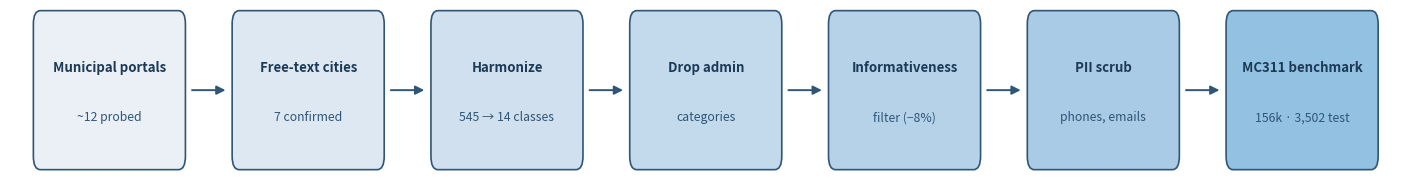

The matplotlib source for this figure: (Note: this script raises an exception after producing the figure.)
"""Generate two schematic figures: corpus-construction flow and taxonomy-boundary graph.
The taxonomy graph edges are the real top confusion pairs from DistilBERT cross-city predictions."""
import os, json
from collections import Counter, defaultdict
import numpy as np
import matplotlib; matplotlib.use("Agg")
import matplotlib.pyplot as plt
from matplotlib.patches import FancyBboxPatch, FancyArrowPatch
csv_split = os.path.join("data", "eval_split.csv")
plt.rcParams.update({"figure.facecolor": "white", "savefig.facecolor": "white", "font.size": 10})

# ---------- Figure A: corpus construction flow (roomy blocks, text fully inside, gap-only arrows) ----------
STAGES = [
    ("Municipal portals", "~12 probed", "#eaf0f6"),
    ("Free-text cities", "7 confirmed", "#dde8f2"),
    ("Harmonize", "545 → 14 classes", "#d0e0ef"),
    ("Drop admin", "categories", "#c3d9ec"),
    ("Informativeness", "filter (−8%)", "#b6d2e9"),
    ("PII scrub", "phones, emails", "#a9cbe6"),
    ("MC311 benchmark", "156k · 3,502 test", "#93c1e1"),
]
BW, BH, GAP, MARGIN = 2.15, 1.15, 0.7, 0.35
n = len(STAGES)
total_w = MARGIN * 2 + n * BW + (n - 1) * GAP
fig, ax = plt.subplots(figsize=(total_w * 0.9, 2.1)); ax.axis("off")
ymid = 0.6
for i, (title, sub, col) in enumerate(STAGES):
    x = MARGIN + i * (BW + GAP)
    ax.add_patch(FancyBboxPatch((x, ymid - BH / 2), BW, BH,
                                boxstyle="round,pad=0.015,rounding_size=0.10",
                                fc=col, ec="#2f5677", lw=1.2))
    cx = x + BW / 2
    ax.text(cx, ymid + 0.17, title, ha="center", va="center", fontsize=9.5, weight="bold", color="#1c3a56")
    ax.text(cx, ymid - 0.20, sub, ha="center", va="center", fontsize=8.8, color="#2f5677")
    if i < n - 1:                                   # arrow strictly inside the gap
        ax.add_patch(FancyArrowPatch((x + BW + 0.07, ymid), (x + BW + GAP - 0.07, ymid),
                                     arrowstyle="-|>", mutation_scale=13, color="#2f5677", lw=1.4))
ax.set_xlim(0, total_w); ax.set_ylim(0, 1.2)
plt.savefig("docs/fig_corpus_flow.png", dpi=150, bbox_inches="tight", pad_inches=0.12); plt.close()
print("wrote docs/fig_corpus_flow.png")

# ---------- Figure B: taxonomy-boundary graph ----------
LABELS = ["Waste_Sanitation", "Streets_Sidewalks", "Street_Lighting", "Traffic_Signals_Signs",
          "Trees_Vegetation", "Graffiti_Postings", "Parking_Vehicles", "Property_Housing_Code",
          "Water_Sewer_Drainage", "Homelessness", "Animals_Pests", "Noise", "Transit", "Parks_Recreation"]
# real confusion pairs from DistilBERT LOCO
gold = defaultdict(list)
import csv
csv.field_size_limit(10**7)
with open(csv_split, encoding="utf-8") as f:
    for r in csv.DictReader(f):
        if r["role"] == "test":
            gold[r["city"]].append(r["label"])
pred = json.load(open("results/preds/distilbert.json"))["loco"]
pairs = Counter()
for c in gold:
    for g, p in zip(gold[c], pred[c]):
        if g != p:
            pairs[tuple(sorted((g, p)))] += 1
top = pairs.most_common(12)
maxc = top[0][1] if top else 1

ang = np.linspace(0, 2 * np.pi, len(LABELS), endpoint=False)
pos = {l: (np.cos(a), np.sin(a)) for l, a in zip(LABELS, ang)}
fig, ax = plt.subplots(figsize=(7.4, 7.0)); ax.axis("off")
for (a, b), cnt in top:
    (x1, y1), (x2, y2) = pos[a], pos[b]
    ax.plot([x1, x2], [y1, y2], "-", color="#e45756", lw=0.6 + 3.4 * cnt / maxc, alpha=0.55, zorder=1)
for l, (x, y) in pos.items():
    ax.scatter([x], [y], s=260, c="#4c78a8", zorder=2, edgecolors="white", linewidths=1)
    ha = "left" if x > 0.05 else ("right" if x < -0.05 else "center")
    ax.text(x * 1.14, y * 1.14, l.replace("_", " "), ha=ha, va="center", fontsize=8.2, zorder=3)
ax.set_xlim(-1.55, 1.55); ax.set_ylim(-1.4, 1.4)
ax.set_title("Taxonomy boundaries: top cross-city confusion pairs (DistilBERT)", fontsize=10)
plt.tight_layout(); plt.savefig("docs/fig_taxonomy_boundary.png", dpi=150, bbox_inches="tight"); plt.close()
print("wrote docs/fig_taxonomy_boundary.png")
print("top confusion pairs:", [(f"{a[:10]}~{b[:10]}", n) for (a, b), n in top[:6]])
